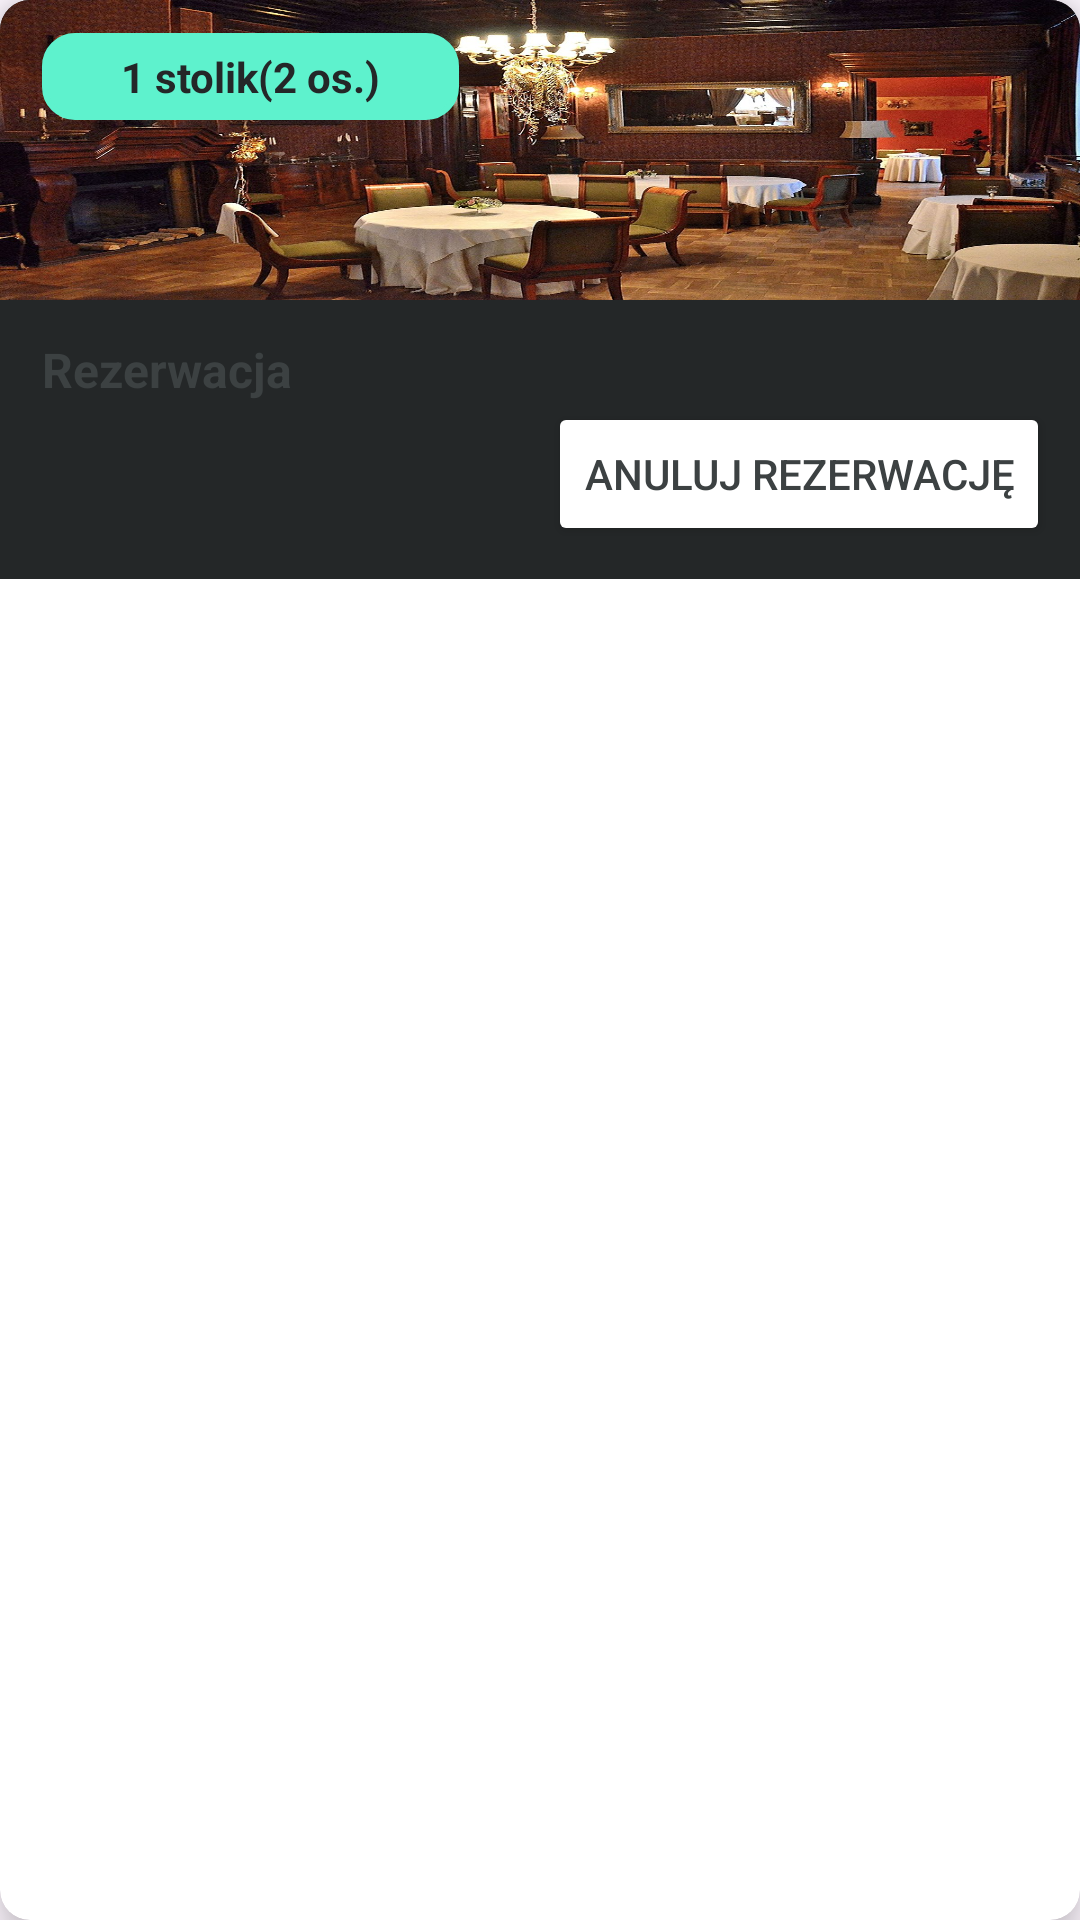

Android layout source for this screen:
<!-- AndroidManifest.xml: application theme Theme.LetsEatMobile -->
<!-- res/layout/reservation_item.xml -->
<?xml version="1.0" encoding="utf-8"?>
<androidx.cardview.widget.CardView xmlns:android="http://schemas.android.com/apk/res/android"
    xmlns:app="http://schemas.android.com/apk/res-auto"
    xmlns:tools="http://schemas.android.com/tools"
    android:id="@+id/listCardView"
    android:layout_width="match_parent"
    android:layout_height="wrap_content"
    android:layout_margin="12dp"
    app:cardBackgroundColor="#FFFFFF"
    app:cardCornerRadius="10dp"
    app:cardElevation="8dp">

    <LinearLayout
        android:id="@+id/listId"
        android:layout_width="match_parent"
        android:layout_height="wrap_content"
        android:orientation="vertical"
        android:background="@color/soft_black">

        <RelativeLayout
            android:id="@+id/listRestaurantPictureCard"
            android:layout_width="match_parent"
            android:layout_height="100dp"
            android:background="@drawable/template_restauracja">

            <ImageView
                android:id="@+id/ReservationRestaurantPicture"
                android:layout_width="match_parent"
                android:layout_height="match_parent"
                android:scaleType="centerCrop" />

            <TextView
                android:id="@+id/ReservedTable"
                android:layout_width="139dp"
                android:layout_height="wrap_content"
                android:layout_alignParentStart="true"
                android:layout_alignParentTop="true"
                android:layout_marginStart="14dp"
                android:layout_marginTop="11dp"
                android:background="@drawable/rounded_corner"
                android:gravity="center"
                android:padding="5dp"
                android:text="1 stolik(2 os.)"
                android:textColor="@color/soft_black"
                android:textSize="14sp"
                android:textStyle="bold" />

        </RelativeLayout>

        <LinearLayout
            android:layout_width="match_parent"
            android:layout_height="93dp"
            android:layout_marginLeft="14dp"
            android:layout_marginRight="10dp"
            android:orientation="horizontal">

            <TextView
                android:id="@+id/ReservationRestaurantName"
                android:layout_width="155dp"
                android:layout_height="41dp"
                android:layout_weight="1"
                android:gravity="center_vertical"
                android:text="Rezerwacja"
                android:textSize="16sp"
                android:textStyle="bold" />

            <Button
                android:id="@+id/CancelButton"
                android:layout_width="wrap_content"
                android:layout_height="wrap_content"
                android:layout_marginTop="34dp"
                android:backgroundTint="@color/reddish"
                android:text="Anuluj rezerwację" />
        </LinearLayout>

    </LinearLayout>

</androidx.cardview.widget.CardView>
<!-- resources referenced by this layout -->
<resources>
  <color name="soft_black">#242728</color>
  <!-- drawable rounded_corner (drawable) -->
  <?xml version="1.0" encoding="utf-8"?>
  <shape xmlns:android="http://schemas.android.com/apk/res/android"
      android:shape="rectangle">
      <corners android:radius="10dp" />
      <stroke android:width="2dp" android:color="#5ef2cd" />
      <solid android:color="#5ef2cd" />
  </shape>
  <!-- drawable template_restauracja: jpg bitmap (drawable, 325974 bytes) -->
  <style name="Theme.LetsEatMobile" parent="Base.Theme.LetsEatMobile">
          <item name="colorPrimary">@color/teal_200</item>
          <item name="colorPrimaryVariant">@color/teal_300</item>
          <item name="colorOnBackground">@color/white</item>
          <item name="colorOnPrimary">@color/Charcoal_Grey</item>
          <item name="android:textColor">@color/Charcoal_Grey</item>
          <item name="drawableTint">@color/Charcoal_Grey</item>
      </style>
  <style name="Base.Theme.LetsEatMobile" parent="Theme.Material3.DayNight">
  
      </style>
  <color name="teal_200">#5ef2cd</color>
  <color name="teal_300">#008080</color>
  <color name="white">#FFFFFFFF</color>
  <color name="Charcoal_Grey">#3C4142</color>
</resources>
